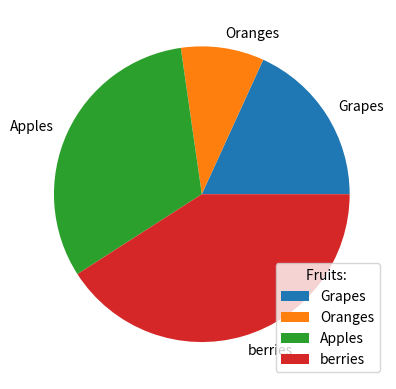

The matplotlib source for this figure:
import matplotlib.pyplot as plt
import numpy as np

x=np.array([4,2,7,9])
mylabels=["Grapes","Oranges","Apples","berries"]

plt.pie(x,labels=mylabels)
plt.legend(title="Fruits: ")  #In piechart,title inside the legend function will give the title for the map-key on the side
plt.show()